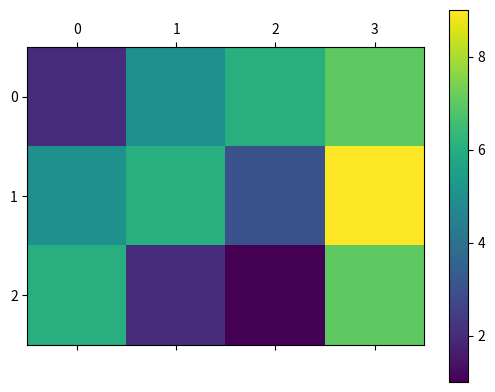
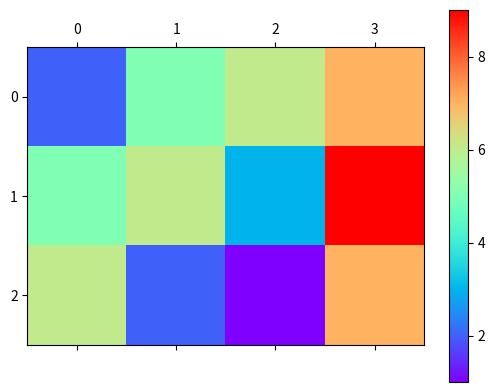

Write the Python code that produced these figures, in order.
import numpy as np
import pylab as plt
import matplotlib.cm as cm

x = np.array([1,4,6,7])
#print(x)
y = np.linspace(1,6,10)
#print(y)
z = np.arange(1,100,10)
print(z)
print('number of dimensions of z:', np.ndim(z))
print('length of array', len(z))

xm=np.ones((3,4))
print(xm)

xm[2,2:3] = 200
print(xm)

xm1 = np.array([[2,5,6,7],
                [5,6,3,9],
                [6,2,1,7]])
#print(xm1)

plt.matshow(xm1)
plt.colorbar(ticks=[2, 4, 6, 8])
#print(xm1)

plt.matshow(xm1, cmap=cm.rainbow)
plt.colorbar(ticks=np.arange(2, 9, 2))



plt.show()
